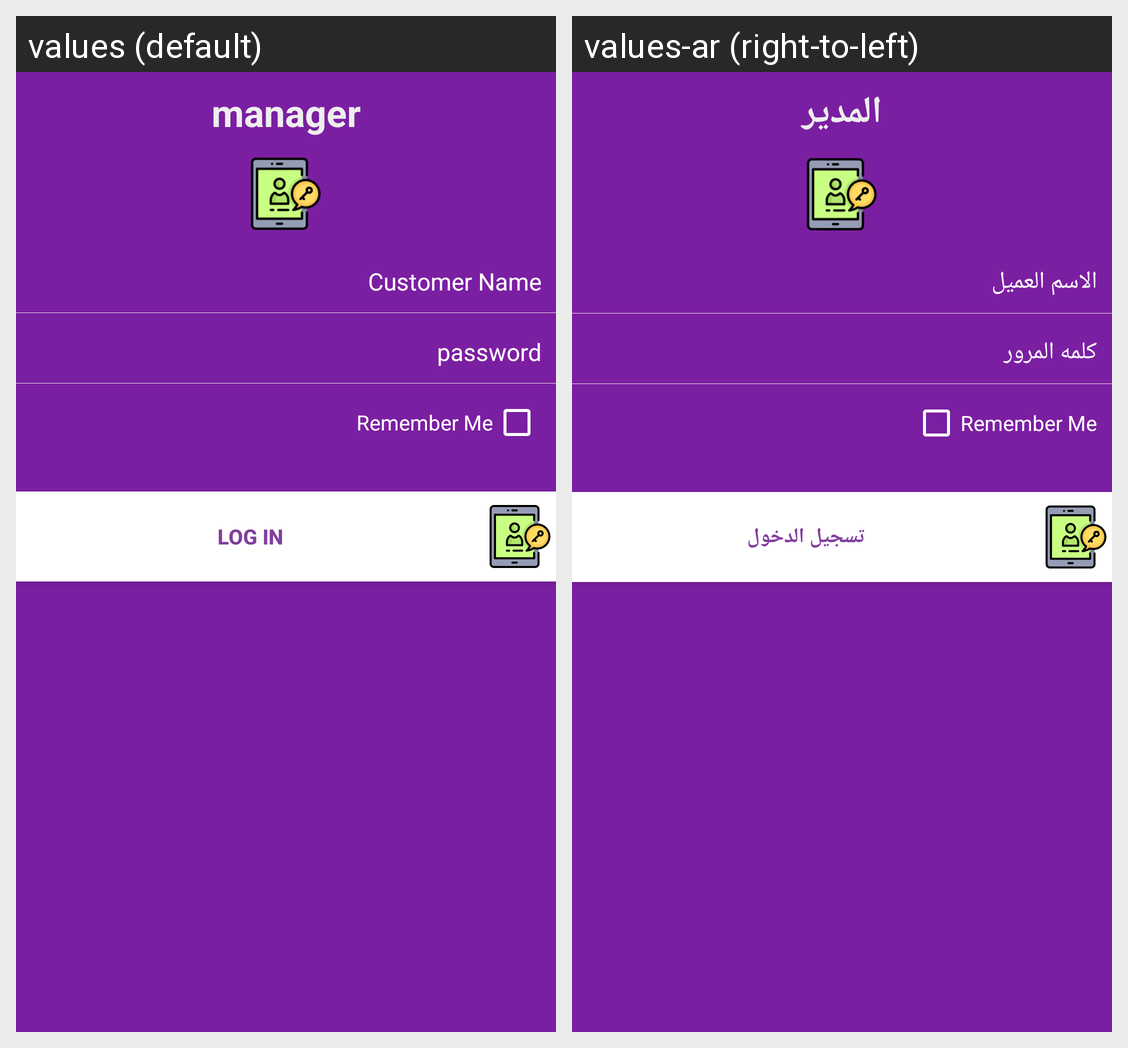

Here is an Android app screen in its default locale and in the app's own translations. Write out the translated-string differences for the strings that appear on this screen.
Android screen res/layout/activity_login.xml rendered under 2 locales, left to right: values (default), values-ar (right-to-left). Device: Nexus 5 (rendered at 1080×1920; each locale shown at half size, 540×960, under a caption strip naming it); theme AppTheme.
Strings drawn on this screen, with the default value and each locale's value (text and hints the layout hard-codes, and strings that could not be matched under every locale, appear in the picture but are not listed):

manager_txt
  values: manager
  values-ar: المدير

fullName
  values: Customer Name
  values-ar: الاسم العميل

password
  values: password
  values-ar: كلمه المرور

login_text
  values: log in
  values-ar: تسجيل الدخول
